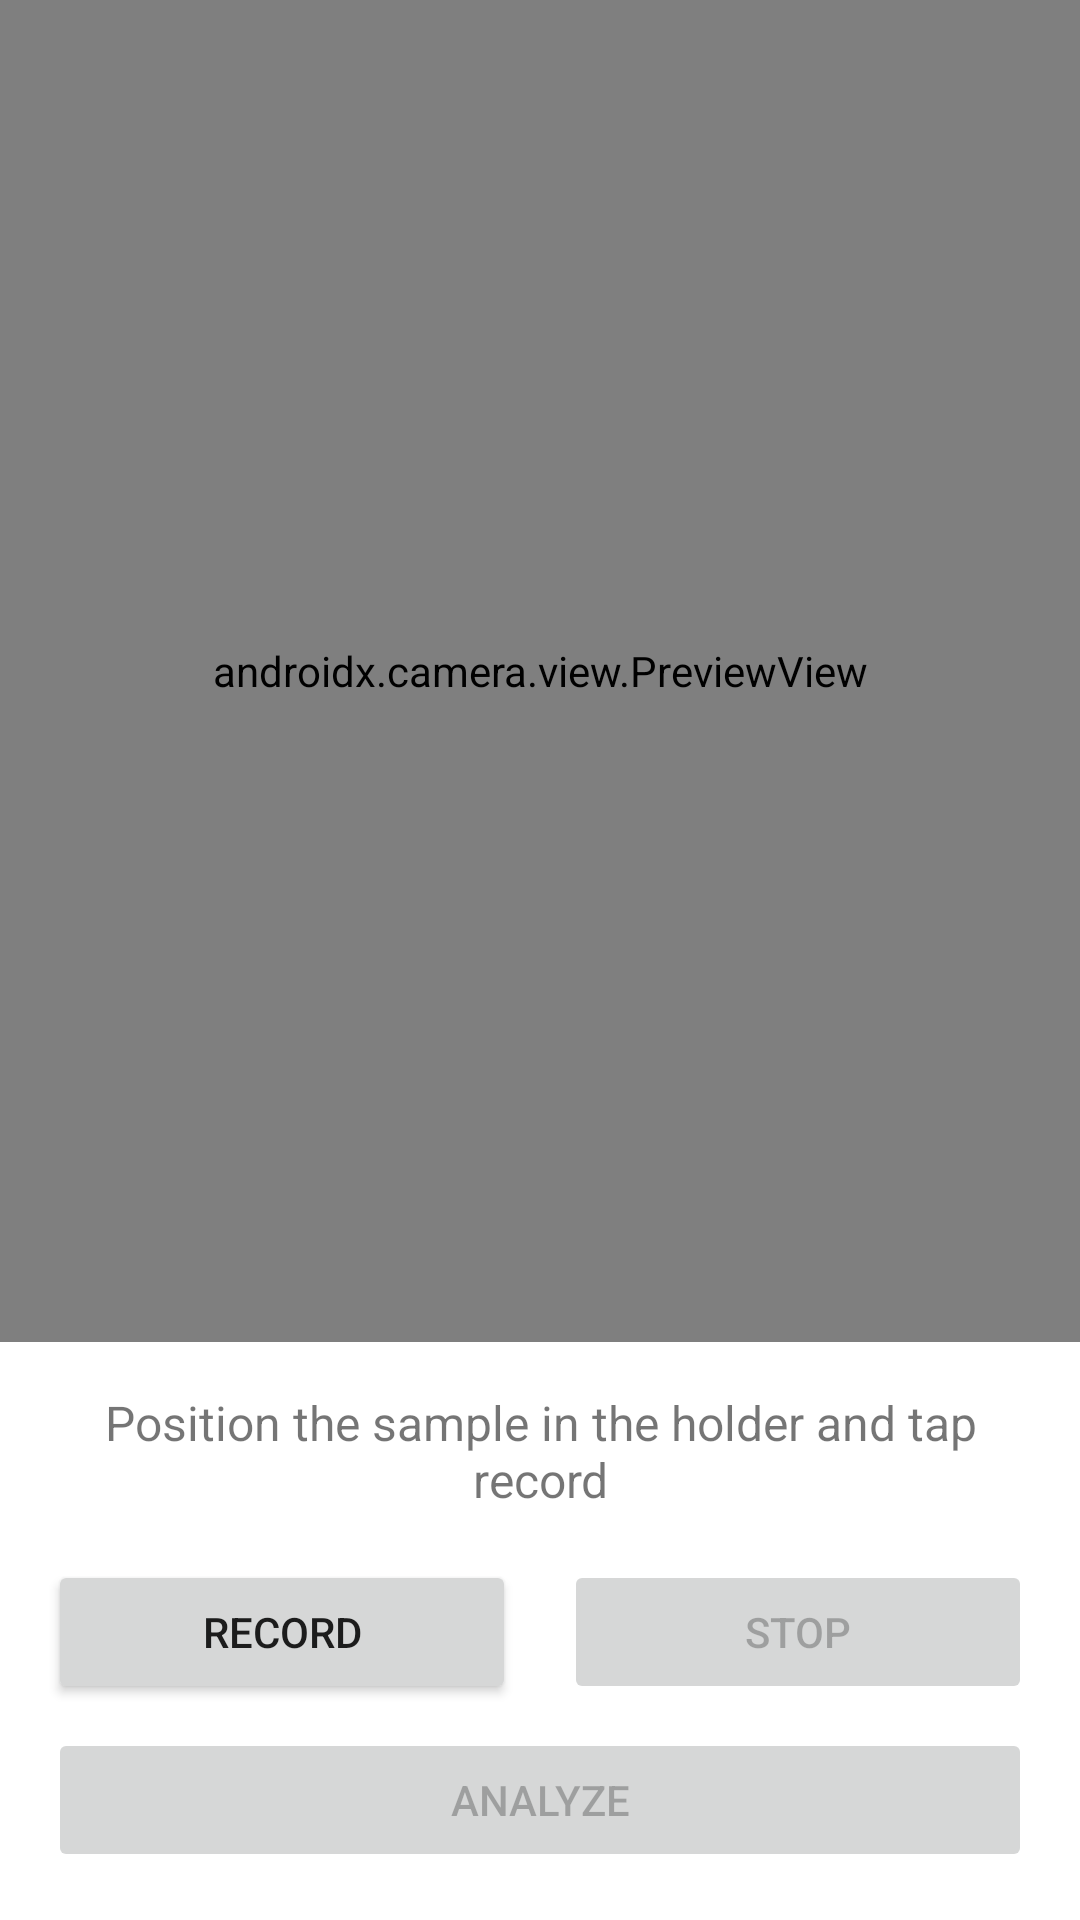

Write the Android layout XML for this screen, with the resource values it uses.
<!-- AndroidManifest.xml: activity theme Theme.INRMeasurement -->
<!-- res/layout/activity_measurement.xml -->
<?xml version="1.0" encoding="utf-8"?>
<androidx.constraintlayout.widget.ConstraintLayout xmlns:android="http://schemas.android.com/apk/res/android"
    xmlns:app="http://schemas.android.com/apk/res-auto"
    xmlns:tools="http://schemas.android.com/tools"
    android:layout_width="match_parent"
    android:layout_height="match_parent"
    tools:context=".ui.measurement.MeasurementActivity">

    <androidx.camera.view.PreviewView
        android:id="@+id/camera_preview"
        android:layout_width="0dp"
        android:layout_height="0dp"
        app:layout_constraintTop_toTopOf="parent"
        app:layout_constraintBottom_toTopOf="@id/controls_container"
        app:layout_constraintStart_toStartOf="parent"
        app:layout_constraintEnd_toEndOf="parent" />

    <LinearLayout
        android:id="@+id/controls_container"
        android:layout_width="0dp"
        android:layout_height="wrap_content"
        android:orientation="vertical"
        android:padding="16dp"
        app:layout_constraintBottom_toBottomOf="parent"
        app:layout_constraintStart_toStartOf="parent"
        app:layout_constraintEnd_toEndOf="parent">

        <TextView
            android:id="@+id/tv_instructions"
            android:layout_width="match_parent"
            android:layout_height="wrap_content"
            android:text="@string/measurement_instructions"
            android:gravity="center"
            android:textSize="16sp"
            android:layout_marginBottom="16dp" />

        <TextView
            android:id="@+id/tv_recording_time"
            android:layout_width="match_parent"
            android:layout_height="wrap_content"
            android:gravity="center"
            android:textSize="18sp"
            android:textStyle="bold"
            android:visibility="gone"
            tools:text="Recording: 00:15" />

        <LinearLayout
            android:layout_width="match_parent"
            android:layout_height="wrap_content"
            android:orientation="horizontal"
            android:gravity="center">

            <Button
                android:id="@+id/btn_record"
                android:layout_width="0dp"
                android:layout_height="wrap_content"
                android:layout_weight="1"
                android:text="@string/btn_record"
                android:layout_marginEnd="8dp" />

            <Button
                android:id="@+id/btn_stop"
                android:layout_width="0dp"
                android:layout_height="wrap_content"
                android:layout_weight="1"
                android:text="@string/btn_stop"
                android:enabled="false"
                android:layout_marginStart="8dp" />

        </LinearLayout>

        <Button
            android:id="@+id/btn_analyze"
            android:layout_width="match_parent"
            android:layout_height="wrap_content"
            android:text="@string/btn_analyze"
            android:enabled="false"
            android:layout_marginTop="8dp" />

    </LinearLayout>

</androidx.constraintlayout.widget.ConstraintLayout>
<!-- resources referenced by this layout -->
<resources>
  <string name="btn_analyze">Analyze</string>
  <string name="btn_record">Record</string>
  <string name="btn_stop">Stop</string>
  <string name="measurement_instructions">Position the sample in the holder and tap record</string>
  <style name="Theme.INRMeasurement" parent="Theme.MaterialComponents.DayNight.DarkActionBar">
          
          <item name="colorPrimary">@color/blood_red</item>
          <item name="colorPrimaryVariant">@color/blood_red_dark</item>
          <item name="colorOnPrimary">@color/white</item>
  
          
          <item name="colorSecondary">@color/teal_200</item>
          <item name="colorSecondaryVariant">@color/teal_700</item>
          <item name="colorOnSecondary">@color/black</item>
  
          
          <item name="android:statusBarColor">@color/blood_red_dark</item>
  
          
          <item name="android:colorBackground">@color/background_light</item>
          <item name="colorSurface">@color/surface_light</item>
          <item name="colorOnBackground">@color/black</item>
          <item name="colorOnSurface">@color/black</item>
      </style>
  <color name="blood_red">#C62828</color>
  <color name="blood_red_dark">#8E0000</color>
  <color name="white">#FFFFFFFF</color>
  <color name="teal_200">#FF03DAC5</color>
  <color name="teal_700">#FF018786</color>
  <color name="black">#FF000000</color>
  <color name="background_light">#FFFFFF</color>
  <color name="surface_light">#FAFAFA</color>
</resources>
